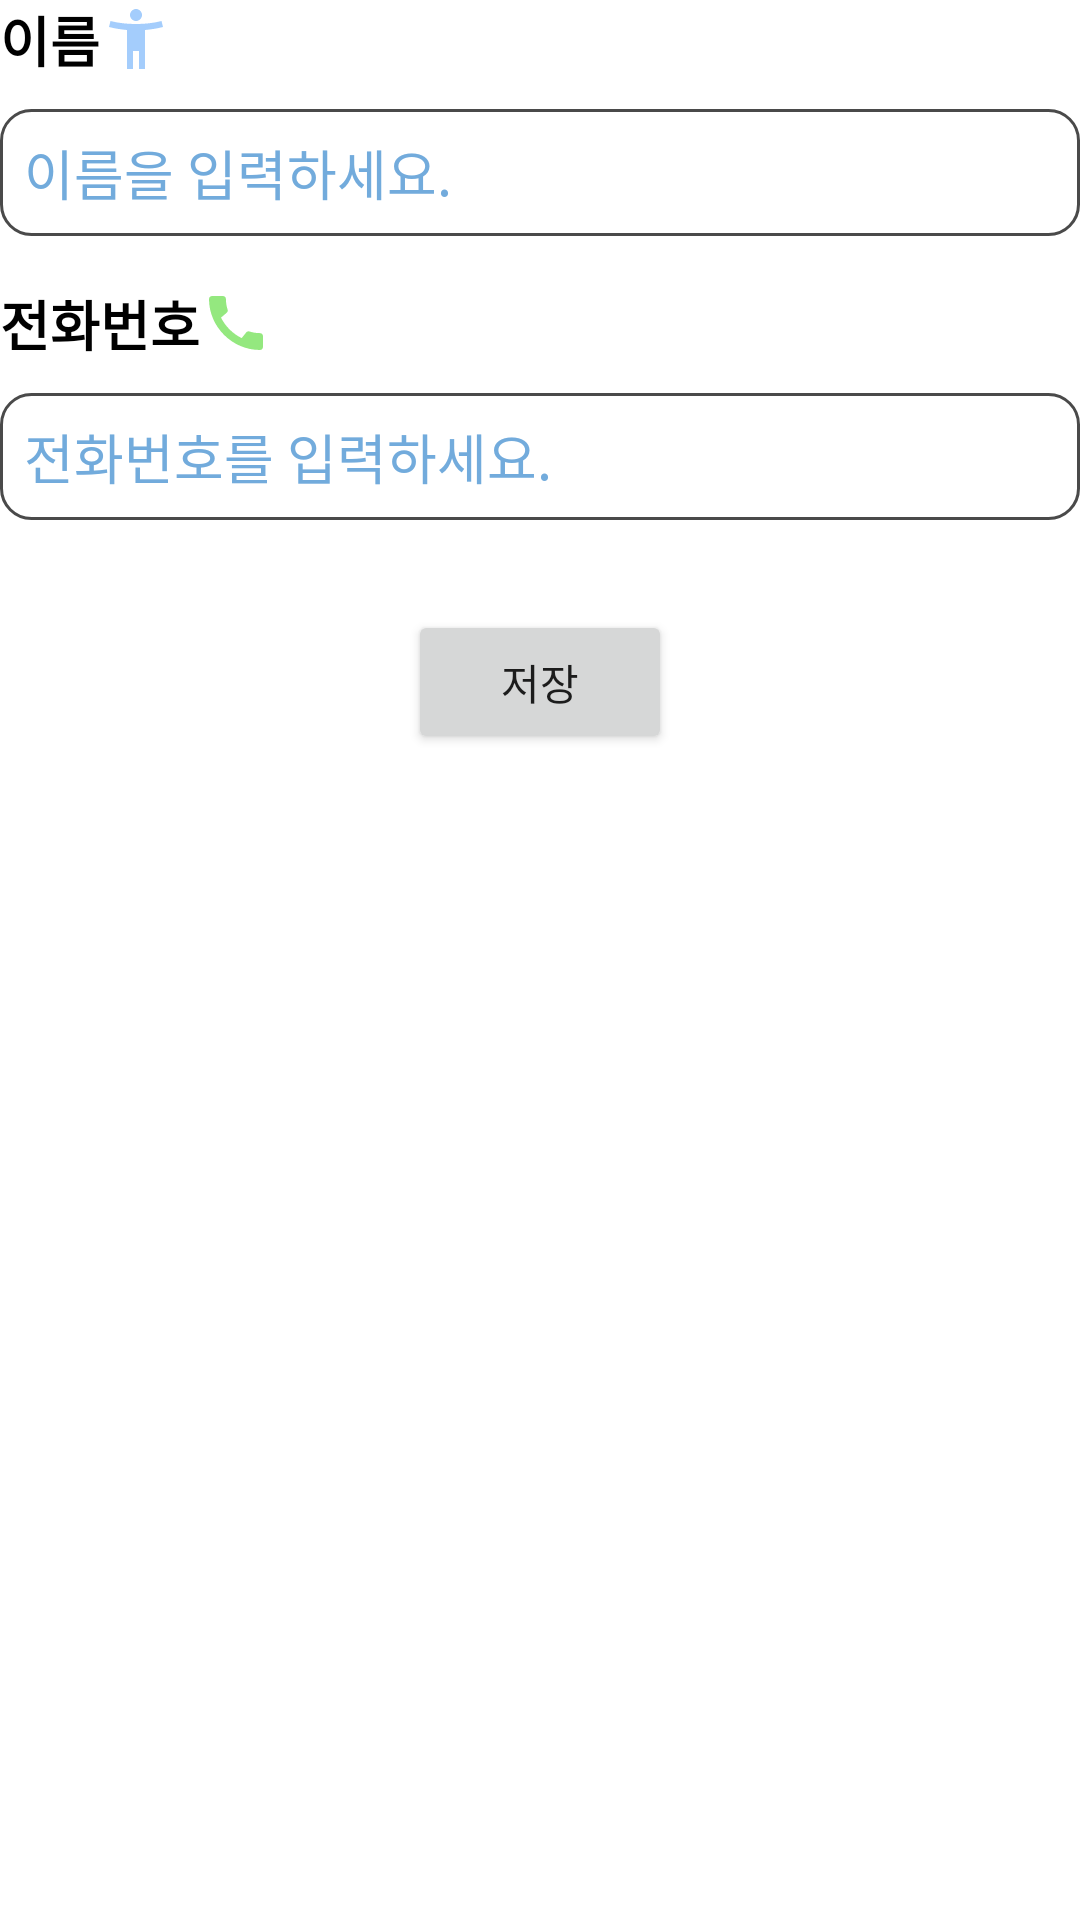

Reconstruct the res/layout file that produces this screen, plus the resources it refers to.
<!-- AndroidManifest.xml: application theme Theme.MyApplication -->
<!-- res/layout/safety_regform.xml -->
<?xml version="1.0" encoding="utf-8"?>
<LinearLayout xmlns:android="http://schemas.android.com/apk/res/android"
    xmlns:app="http://schemas.android.com/apk/res-auto"
    xmlns:tools="http://schemas.android.com/tools"
    android:layout_width="match_parent"
    android:layout_height="match_parent"
    android:orientation="vertical"
    tools:context=".ui.safety.RegForm_Safety"
    android:layout_margin="30dp">

    <LinearLayout
        android:orientation="vertical"
        android:layout_width="match_parent"
        android:layout_height="wrap_content">

        
        <TextView
            android:layout_width="wrap_content"
            android:layout_height="wrap_content"
            android:text="이름"
            android:textSize="18sp"
            android:textStyle="bold"
            android:textColor="#000000"
            android:layout_marginBottom="10dp"
            android:drawableRight="@drawable/ic_name"/>

        <EditText
            android:id="@+id/name"
            android:layout_width="match_parent"
            android:layout_height="wrap_content"
            android:background="@drawable/edittext_line"
            android:padding="8dp"
            android:textColor="#000000"
            android:hint="이름을 입력하세요."
            android:textColorHint="@color/ic_bokdak_background"
            android:inputType="text" />

        
        <TextView
            android:layout_width="wrap_content"
            android:layout_height="wrap_content"
            android:text="전화번호"
            android:textSize="18sp"
            android:textStyle="bold"
            android:textColor="#000000"
            android:layout_marginTop="16dp"
            android:layout_marginBottom="10dp"
            android:drawableRight="@drawable/ic_call"/>

        <EditText
            android:id="@+id/contact"
            android:layout_width="match_parent"
            android:layout_height="wrap_content"
            android:background="@drawable/edittext_line"
            android:padding="8dp"
            android:textColor="#000000"
            android:hint="전화번호를 입력하세요."
            android:textColorHint="@color/ic_bokdak_background"
            android:inputType="text" />

    </LinearLayout>


    
    <LinearLayout
        android:orientation="horizontal"
        android:gravity="center"
        android:layout_margin="30dp"
        android:layout_width="match_parent"
        android:layout_height="wrap_content">
        <Button
            android:id="@+id/save"
            android:layout_width="wrap_content"
            android:layout_height="wrap_content"
            android:text="저장"
            android:onClick="register"/>
    </LinearLayout>

</LinearLayout>
<!-- resources referenced by this layout -->
<resources>
  <color name="ic_bokdak_background">#72ABDC</color>
  <!-- drawable edittext_line (drawable) -->
  <?xml version="1.0" encoding="UTF-8"?>
  <shape xmlns:android="http://schemas.android.com/apk/res/android">
      <solid android:color="#FFFFFF"/>
      <stroke android:width="1dip" android:color="#4A4A4A" />
      <corners android:radius="10dip"/>
      <padding android:left="0dip" android:top="0dip" android:right="0dip" android:bottom="0dip" />
  </shape>
  <!-- drawable ic_call (drawable) -->
  <vector xmlns:android="http://schemas.android.com/apk/res/android" android:height="24dp" android:tint="#94E87F" android:viewportHeight="24" android:viewportWidth="24" android:width="24dp">
        
      <path android:fillColor="@android:color/white" android:pathData="M20.01,15.38c-1.23,0 -2.42,-0.2 -3.53,-0.56 -0.35,-0.12 -0.74,-0.03 -1.01,0.24l-1.57,1.97c-2.83,-1.35 -5.48,-3.9 -6.89,-6.83l1.95,-1.66c0.27,-0.28 0.35,-0.67 0.24,-1.02 -0.37,-1.11 -0.56,-2.3 -0.56,-3.53 0,-0.54 -0.45,-0.99 -0.99,-0.99H4.19C3.65,3 3,3.24 3,3.99 3,13.28 10.73,21 20.01,21c0.71,0 0.99,-0.63 0.99,-1.18v-3.45c0,-0.54 -0.45,-0.99 -0.99,-0.99z"/>
      
  </vector>
  <!-- drawable ic_name (drawable) -->
  <vector xmlns:android="http://schemas.android.com/apk/res/android" android:height="24dp" android:tint="#A4CDFC" android:viewportHeight="24" android:viewportWidth="24" android:width="24dp">
        
      <path android:fillColor="@android:color/white" android:pathData="M20.5,6c-2.61,0.7 -5.67,1 -8.5,1s-5.89,-0.3 -8.5,-1L3,8c1.86,0.5 4,0.83 6,1v13h2v-6h2v6h2V9c2,-0.17 4.14,-0.5 6,-1l-0.5,-2zM12,6c1.1,0 2,-0.9 2,-2s-0.9,-2 -2,-2 -2,0.9 -2,2 0.9,2 2,2z"/>
      
  </vector>
  <style name="Theme.MyApplication" parent="Theme.MaterialComponents.DayNight.DarkActionBar">
          
          <item name="colorPrimary">#7BB4E4</item>
          <item name="colorPrimaryVariant">#154E8A</item>
          <item name="colorOnPrimary">@color/white</item>
          
          <item name="colorSecondary">#FF8A7B</item>
          <item name="colorSecondaryVariant">@color/teal_700</item>
          <item name="colorOnSecondary">@color/black</item>
          
          <item name="android:statusBarColor">?attr/colorPrimaryVariant</item>
          
      </style>
  <color name="white">#FFFFFFFF</color>
  <color name="teal_700">#FF018786</color>
  <color name="black">#FF000000</color>
</resources>
